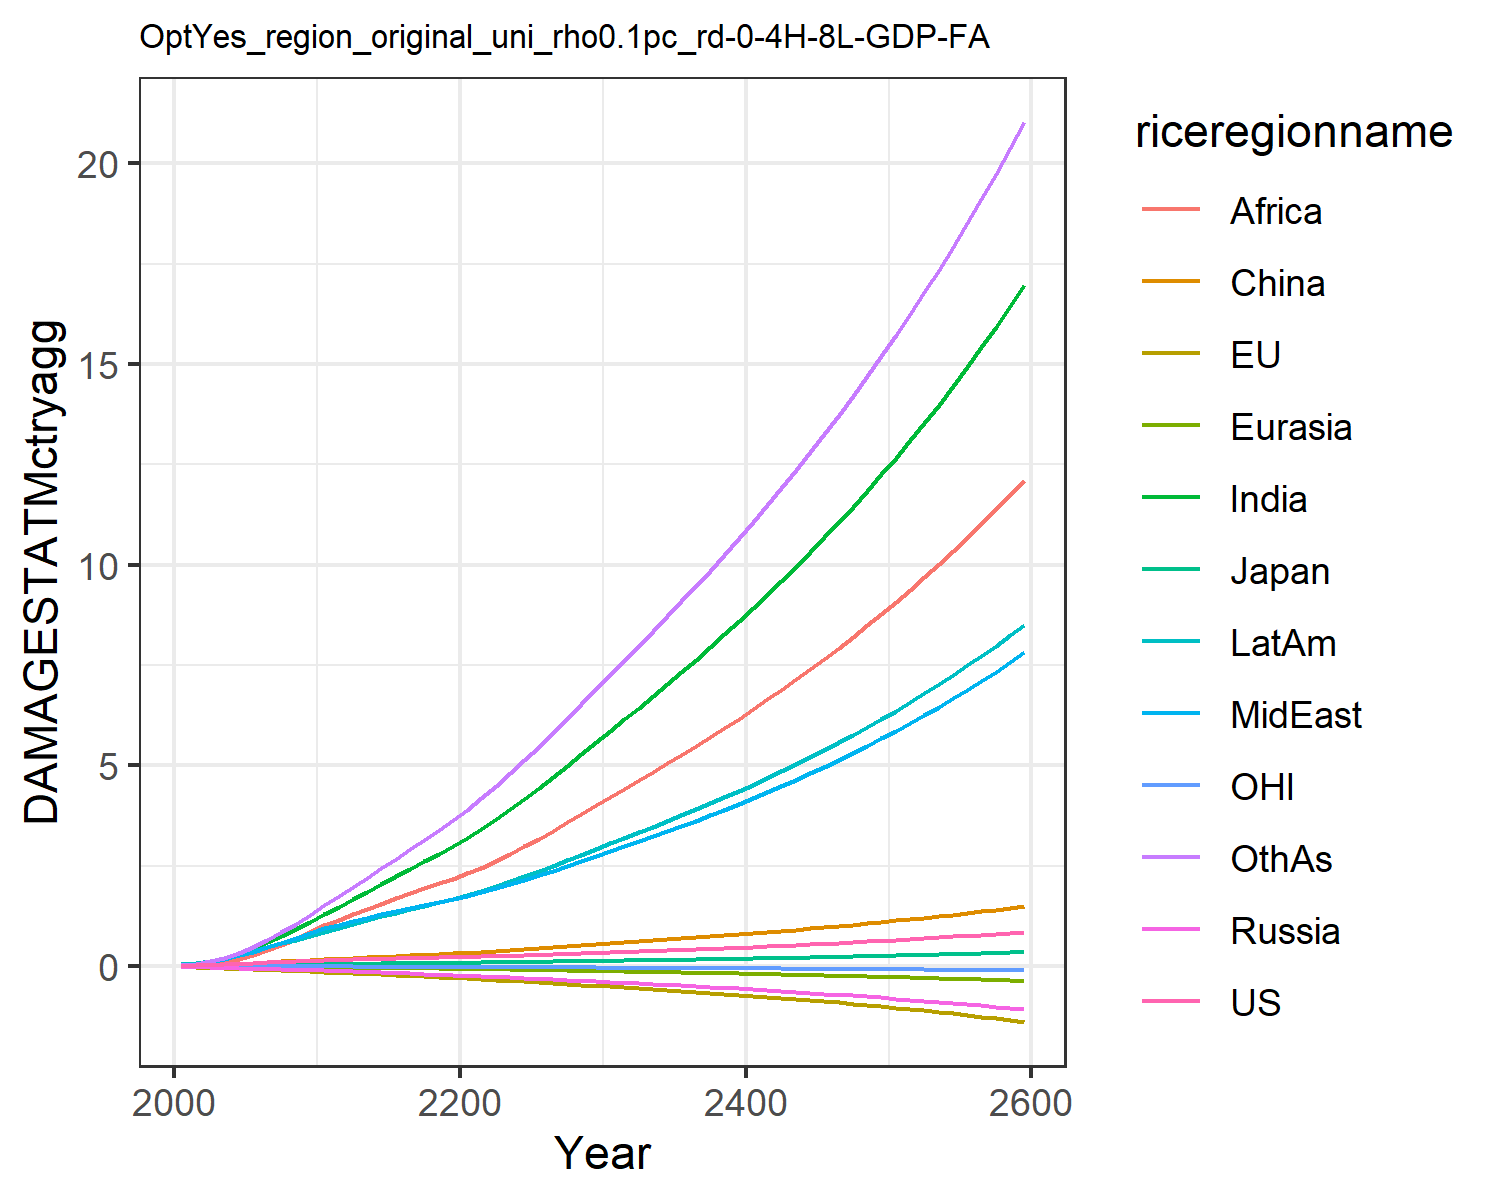

Values plotted in this chart, from the file beside it:
0.007478281832979454, -0.02180058759567689, 0.007208811494676664, -0.012941089953060345, -0.0018130655973688644, 0.00395249353461779, 0.02779970990191068, 0.029216718629302748, 0.011889023487370655, 0.03758942010103901, -0.0019022340039559968, 0.03160272457524255
0.01328, -0.03132, 0.01018, -0.02089, -0.002868, 0.01169, 0.06234, 0.05828, 0.02679, 0.07, -0.002881, 0.05936
0.02312, -0.04473, 0.01471, -0.03071, -0.00463, 0.02153, 0.1183, 0.1055, 0.05622, 0.1205, -0.004094, 0.115
0.03658, -0.05937, 0.01964, -0.04172, -0.006836, 0.03539, 0.2017, 0.173, 0.1062, 0.1894, -0.00528, 0.2018
0.053, -0.07433, 0.024, -0.05352, -0.009406, 0.05267, 0.3145, 0.2605, 0.1823, 0.2734, -0.006288, 0.3236
0.07065, -0.08836, 0.02883, -0.06542, -0.01218, 0.0718, 0.4473, 0.3586, 0.2791, 0.365, -0.007066, 0.4722
0.08796, -0.1013, 0.03374, -0.07682, -0.01511, 0.09191, 0.5944, 0.4642, 0.3916, 0.4612, -0.0077, 0.6425
0.104, -0.1135, 0.03788, -0.08696, -0.0181, 0.1113, 0.7542, 0.5772, 0.524, 0.559, -0.008338, 0.8348
0.1183, -0.125, 0.04112, -0.09562, -0.0211, 0.129, 0.9221, 0.6958, 0.6748, 0.6552, -0.009032, 1.044
0.1314, -0.1362, 0.0438, -0.1031, -0.0241, 0.1449, 1.099, 0.8221, 0.8458, 0.7517, -0.009783, 1.274
0.1434, -0.1493, 0.04711, -0.1129, -0.02755, 0.1625, 1.285, 0.936, 1.01, 0.85, -0.01073, 1.511
0.1532, -0.1644, 0.051, -0.1252, -0.0315, 0.1821, 1.472, 1.025, 1.151, 0.9455, -0.01192, 1.746
0.1637, -0.181, 0.05526, -0.1385, -0.03572, 0.1994, 1.663, 1.118, 1.288, 1.046, -0.01327, 1.972
0.1725, -0.197, 0.05908, -0.1513, -0.03996, 0.2162, 1.853, 1.204, 1.423, 1.141, -0.01461, 2.202
0.1805, -0.2127, 0.06266, -0.1637, -0.04422, 0.2327, 2.041, 1.284, 1.555, 1.233, -0.01595, 2.436
0.188, -0.2283, 0.06613, -0.1762, -0.04853, 0.2491, 2.229, 1.361, 1.685, 1.322, -0.01729, 2.671
0.1955, -0.244, 0.06958, -0.1887, -0.05289, 0.2656, 2.417, 1.436, 1.811, 1.411, -0.01864, 2.908
0.2031, -0.2598, 0.07308, -0.2015, -0.05732, 0.2822, 2.604, 1.51, 1.935, 1.499, -0.02, 3.146
0.2111, -0.2759, 0.07666, -0.2147, -0.06183, 0.299, 2.791, 1.583, 2.057, 1.587, -0.02137, 3.385
0.2194, -0.2923, 0.08036, -0.2282, -0.0664, 0.3162, 2.978, 1.656, 2.176, 1.674, -0.02277, 3.625
0.228, -0.3093, 0.08421, -0.2419, -0.07119, 0.3344, 3.183, 1.737, 2.305, 1.771, -0.02419, 3.886
0.2369, -0.327, 0.08825, -0.2557, -0.07625, 0.3539, 3.413, 1.832, 2.45, 1.879, -0.02564, 4.176
0.2461, -0.3451, 0.09246, -0.2698, -0.08147, 0.3742, 3.654, 1.931, 2.618, 1.993, -0.02713, 4.48
0.2558, -0.3639, 0.09684, -0.2844, -0.08685, 0.3953, 3.904, 2.035, 2.796, 2.112, -0.02865, 4.796
0.266, -0.3832, 0.1014, -0.2993, -0.09238, 0.4171, 4.163, 2.143, 2.982, 2.235, -0.03021, 5.121
0.2766, -0.403, 0.1061, -0.3148, -0.09806, 0.4398, 4.43, 2.254, 3.174, 2.362, -0.03181, 5.456
0.2878, -0.4236, 0.1111, -0.3308, -0.1039, 0.4632, 4.705, 2.37, 3.372, 2.493, -0.03346, 5.802
0.2995, -0.4449, 0.1162, -0.3472, -0.1099, 0.4874, 4.987, 2.489, 3.576, 2.629, -0.03515, 6.157
0.3116, -0.4667, 0.1215, -0.3642, -0.1161, 0.5124, 5.276, 2.611, 3.785, 2.768, -0.03689, 6.519
0.3242, -0.4892, 0.127, -0.3817, -0.1224, 0.5381, 5.572, 2.737, 3.999, 2.912, -0.03867, 6.89
0.3368, -0.5112, 0.1324, -0.3989, -0.1286, 0.5632, 5.865, 2.862, 4.21, 3.053, -0.04042, 7.257
0.349, -0.5325, 0.1376, -0.4157, -0.1347, 0.5873, 6.152, 2.983, 4.416, 3.189, -0.04211, 7.616
0.3615, -0.5539, 0.1429, -0.4326, -0.1408, 0.6115, 6.44, 3.106, 4.624, 3.327, -0.04381, 7.976
0.3742, -0.5756, 0.1482, -0.4497, -0.1469, 0.6359, 6.731, 3.231, 4.833, 3.466, -0.04554, 8.34
0.3872, -0.5977, 0.1537, -0.4672, -0.1532, 0.6607, 7.026, 3.359, 5.046, 3.607, -0.0473, 8.71
0.4006, -0.6203, 0.1593, -0.485, -0.1596, 0.6859, 7.326, 3.489, 5.262, 3.751, -0.0491, 9.084
0.4144, -0.6434, 0.165, -0.5033, -0.1661, 0.7116, 7.632, 3.621, 5.481, 3.899, -0.05094, 9.466
0.4285, -0.6671, 0.1709, -0.522, -0.1727, 0.7378, 7.943, 3.757, 5.704, 4.049, -0.05282, 9.854
0.4429, -0.6914, 0.1769, -0.5411, -0.1795, 0.7644, 8.26, 3.896, 5.932, 4.202, -0.05475, 10.25
0.4578, -0.7162, 0.1831, -0.5607, -0.1865, 0.7917, 8.584, 4.038, 6.163, 4.359, -0.05674, 10.65
0.4731, -0.7418, 0.1894, -0.5807, -0.1935, 0.8195, 8.914, 4.184, 6.4, 4.52, -0.05877, 11.06
0.4887, -0.768, 0.1959, -0.6013, -0.2008, 0.8478, 9.252, 4.333, 6.641, 4.684, -0.06087, 11.48
0.5048, -0.7949, 0.2026, -0.6224, -0.2082, 0.8768, 9.596, 4.486, 6.887, 4.853, -0.06302, 11.91
0.5213, -0.8226, 0.2094, -0.6441, -0.2158, 0.9064, 9.949, 4.643, 7.139, 5.025, -0.06523, 12.35
0.5382, -0.851, 0.2165, -0.6663, -0.2236, 0.9367, 10.31, 4.803, 7.396, 5.202, -0.0675, 12.79
0.5556, -0.8802, 0.2237, -0.6891, -0.2316, 0.9676, 10.68, 4.968, 7.659, 5.384, -0.06984, 13.25
0.5735, -0.9102, 0.2311, -0.7125, -0.2398, 0.9993, 11.06, 5.137, 7.928, 5.57, -0.07225, 13.72
0.5918, -0.9411, 0.2387, -0.7366, -0.2482, 1.032, 11.44, 5.311, 8.203, 5.76, -0.07473, 14.2
0.6106, -0.9729, 0.2466, -0.7613, -0.2568, 1.065, 11.84, 5.489, 8.486, 5.956, -0.07728, 14.69
0.6299, -1.006, 0.2546, -0.7867, -0.2656, 1.099, 12.25, 5.672, 8.775, 6.158, -0.0799, 15.2
0.6497, -1.039, 0.2629, -0.8128, -0.2747, 1.133, 12.67, 5.861, 9.072, 6.364, -0.08261, 15.71
0.6701, -1.074, 0.2714, -0.8396, -0.2841, 1.169, 13.1, 6.054, 9.376, 6.577, -0.0854, 16.24
0.691, -1.109, 0.2802, -0.8672, -0.2937, 1.205, 13.54, 6.253, 9.688, 6.795, -0.08827, 16.79
0.7125, -1.146, 0.2892, -0.8955, -0.3036, 1.243, 13.99, 6.457, 10.01, 7.019, -0.09123, 17.34
0.7345, -1.184, 0.2984, -0.9247, -0.3137, 1.281, 14.45, 6.667, 10.34, 7.25, -0.09428, 17.92
0.7572, -1.223, 0.3079, -0.9547, -0.3242, 1.32, 14.93, 6.883, 10.67, 7.487, -0.09742, 18.51
0.7805, -1.263, 0.3177, -0.9856, -0.3349, 1.361, 15.42, 7.105, 11.02, 7.731, -0.1007, 19.11
0.8044, -1.304, 0.3278, -1.017, -0.346, 1.402, 15.92, 7.334, 11.38, 7.982, -0.104, 19.73
0.829, -1.347, 0.3381, -1.05, -0.3574, 1.444, 16.44, 7.569, 11.74, 8.24, -0.1075, 20.37
0.8543, -1.391, 0.3488, -1.084, -0.3691, 1.488, 16.98, 7.811, 12.12, 8.506, -0.111, 21.03
